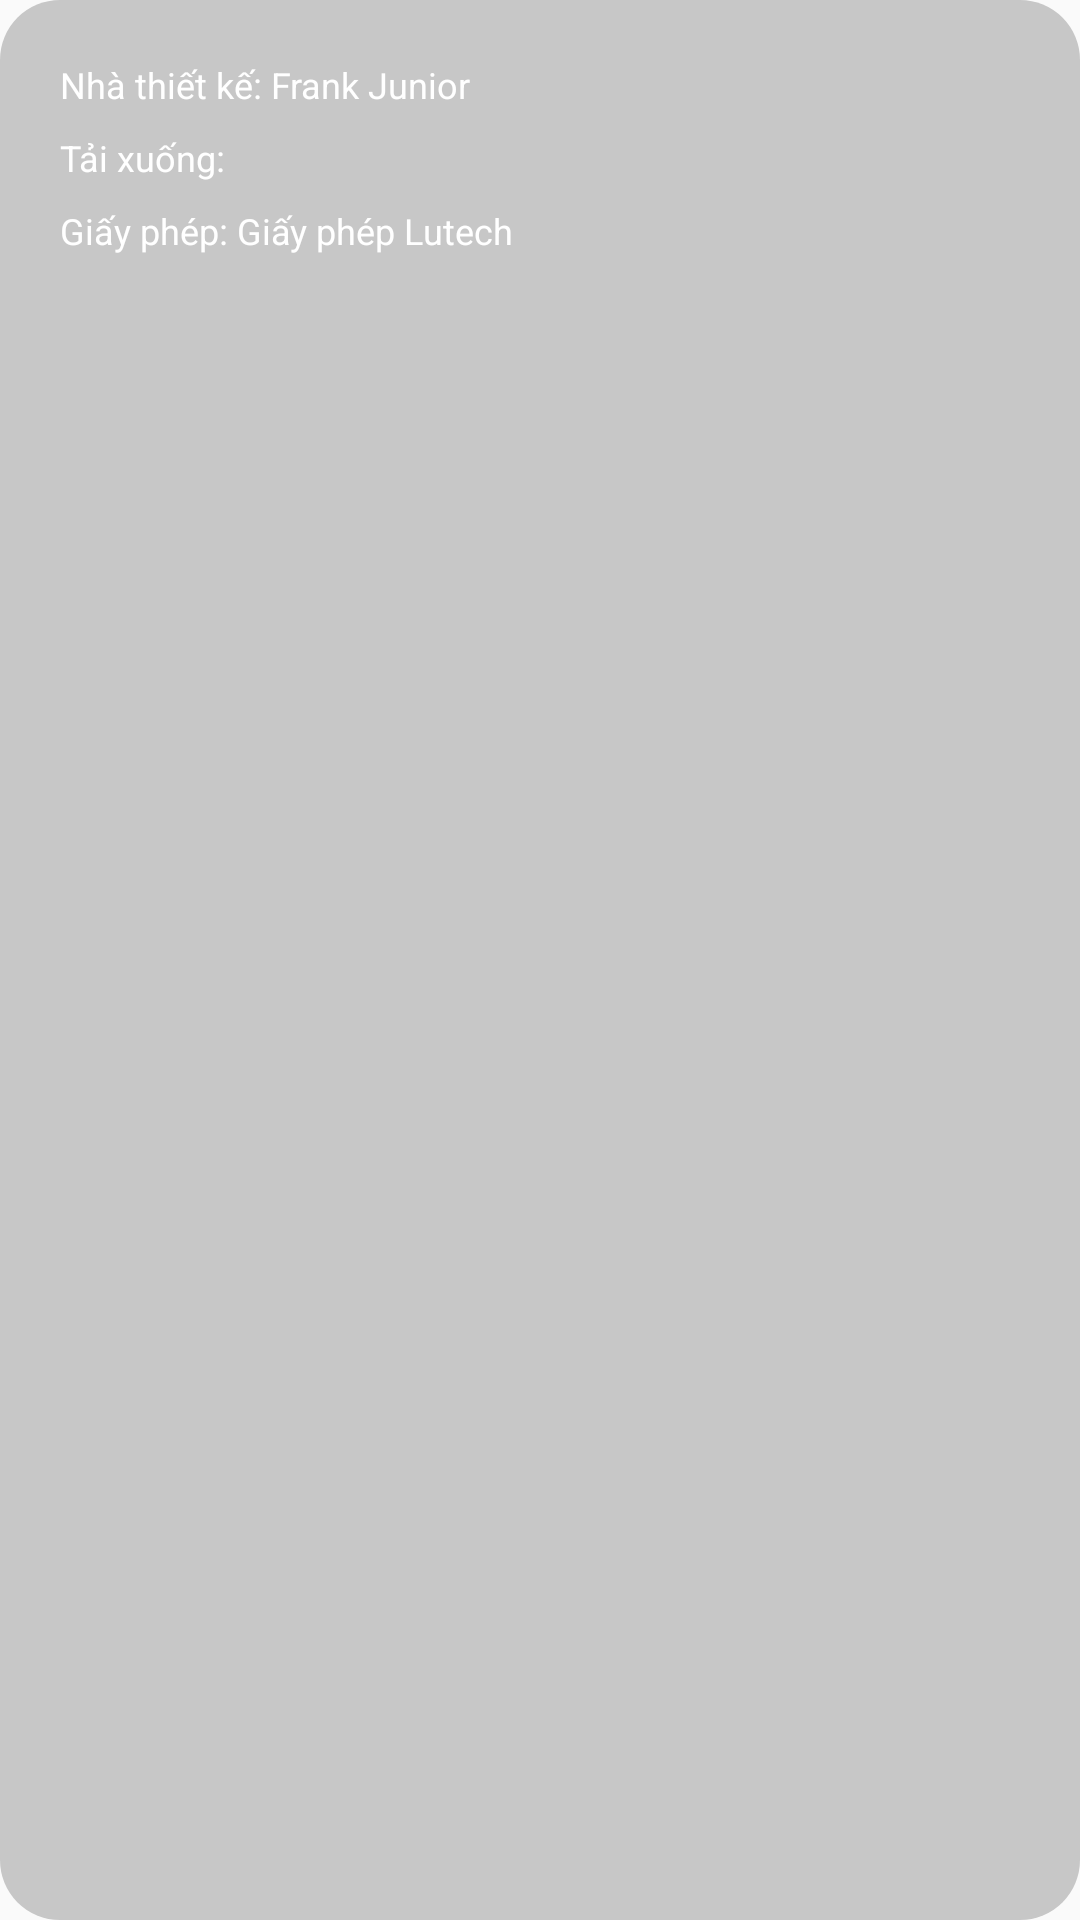

Here is an Android app screen rendered from its layout file. Give the layout XML and the strings, colors and styles it references.
<!-- AndroidManifest.xml: application theme Theme.ThemeLt -->
<!-- res/layout/dialog_theme_info.xml -->
<LinearLayout xmlns:android="http://schemas.android.com/apk/res/android"
    android:layout_width="match_parent"
    android:layout_height="wrap_content"
    android:orientation="vertical"
    android:padding="20dp"
    android:layout_marginTop="20dp"
    android:layout_marginLeft="30dp"
    android:layout_marginRight="30dp"
    android:background="@drawable/background_themein4">

    <TextView
        android:layout_width="wrap_content"
        android:layout_height="wrap_content"
        android:text="@string/txt_ntk"
        android:textColor="#FFFFFF"
        android:textSize="12sp"
        android:layout_marginBottom="8dp"/>

    <LinearLayout
        android:layout_width="match_parent"
        android:layout_height="wrap_content"
        android:layout_marginBottom="8dp"
        android:orientation="horizontal">
        <TextView
            android:layout_width="wrap_content"
            android:layout_height="wrap_content"
            android:text="@string/txt_down"
            android:textColor="#FFFFFF"
            android:textSize="12sp"
            android:gravity="center_vertical"
            />
        <TextView
            android:id="@+id/theme_dowload_inf"
            android:layout_width="wrap_content"
            android:layout_height="wrap_content"
            android:text=""
            android:textColor="#FFFFFF"
            android:textSize="12sp"
            />
    </LinearLayout>
    <TextView
        android:layout_width="wrap_content"
        android:layout_height="wrap_content"
        android:text="@string/txt_gphep"
        android:textColor="#FFFFFF"
        android:textSize="12sp"/>

</LinearLayout>
<!-- resources referenced by this layout -->
<resources>
  <!-- drawable background_themein4 (drawable) -->
  <shape xmlns:android="http://schemas.android.com/apk/res/android"
      android:shape="rectangle">
  
      <solid android:color="@color/iconcolornocheck" />
  
      <corners android:radius="20dp" />
  </shape>
  <string name="txt_down">Tải xuống: </string>
  <string name="txt_gphep">Giấy phép: Giấy phép Lutech</string>
  <string name="txt_ntk">Nhà thiết kế: Frank Junior</string>
  <style name="Theme.ThemeLt" parent="Theme.AppCompat.DayNight.NoActionBar">
          
          <item name="colorPrimary">@color/purple_500</item>
          <item name="colorPrimaryVariant">@color/purple_700</item>
          <item name="colorOnPrimary">@color/black</item>
          
          <item name="colorSecondary">@color/teal_200</item>
          <item name="colorSecondaryVariant">@color/teal_700</item>
          <item name="colorOnSecondary">@color/maincolor</item>
          
          <item name="android:statusBarColor">?attr/colorPrimaryVariant</item>
          
      </style>
  <color name="iconcolornocheck">#C7C7C7</color>
  <color name="purple_500">#FF6200EE</color>
  <color name="purple_700">#FF3700B3</color>
  <color name="black">#FF000000</color>
  <color name="teal_200">#FF03DAC5</color>
  <color name="teal_700">#FF018786</color>
  <color name="maincolor">#FFF4FC</color>
</resources>
